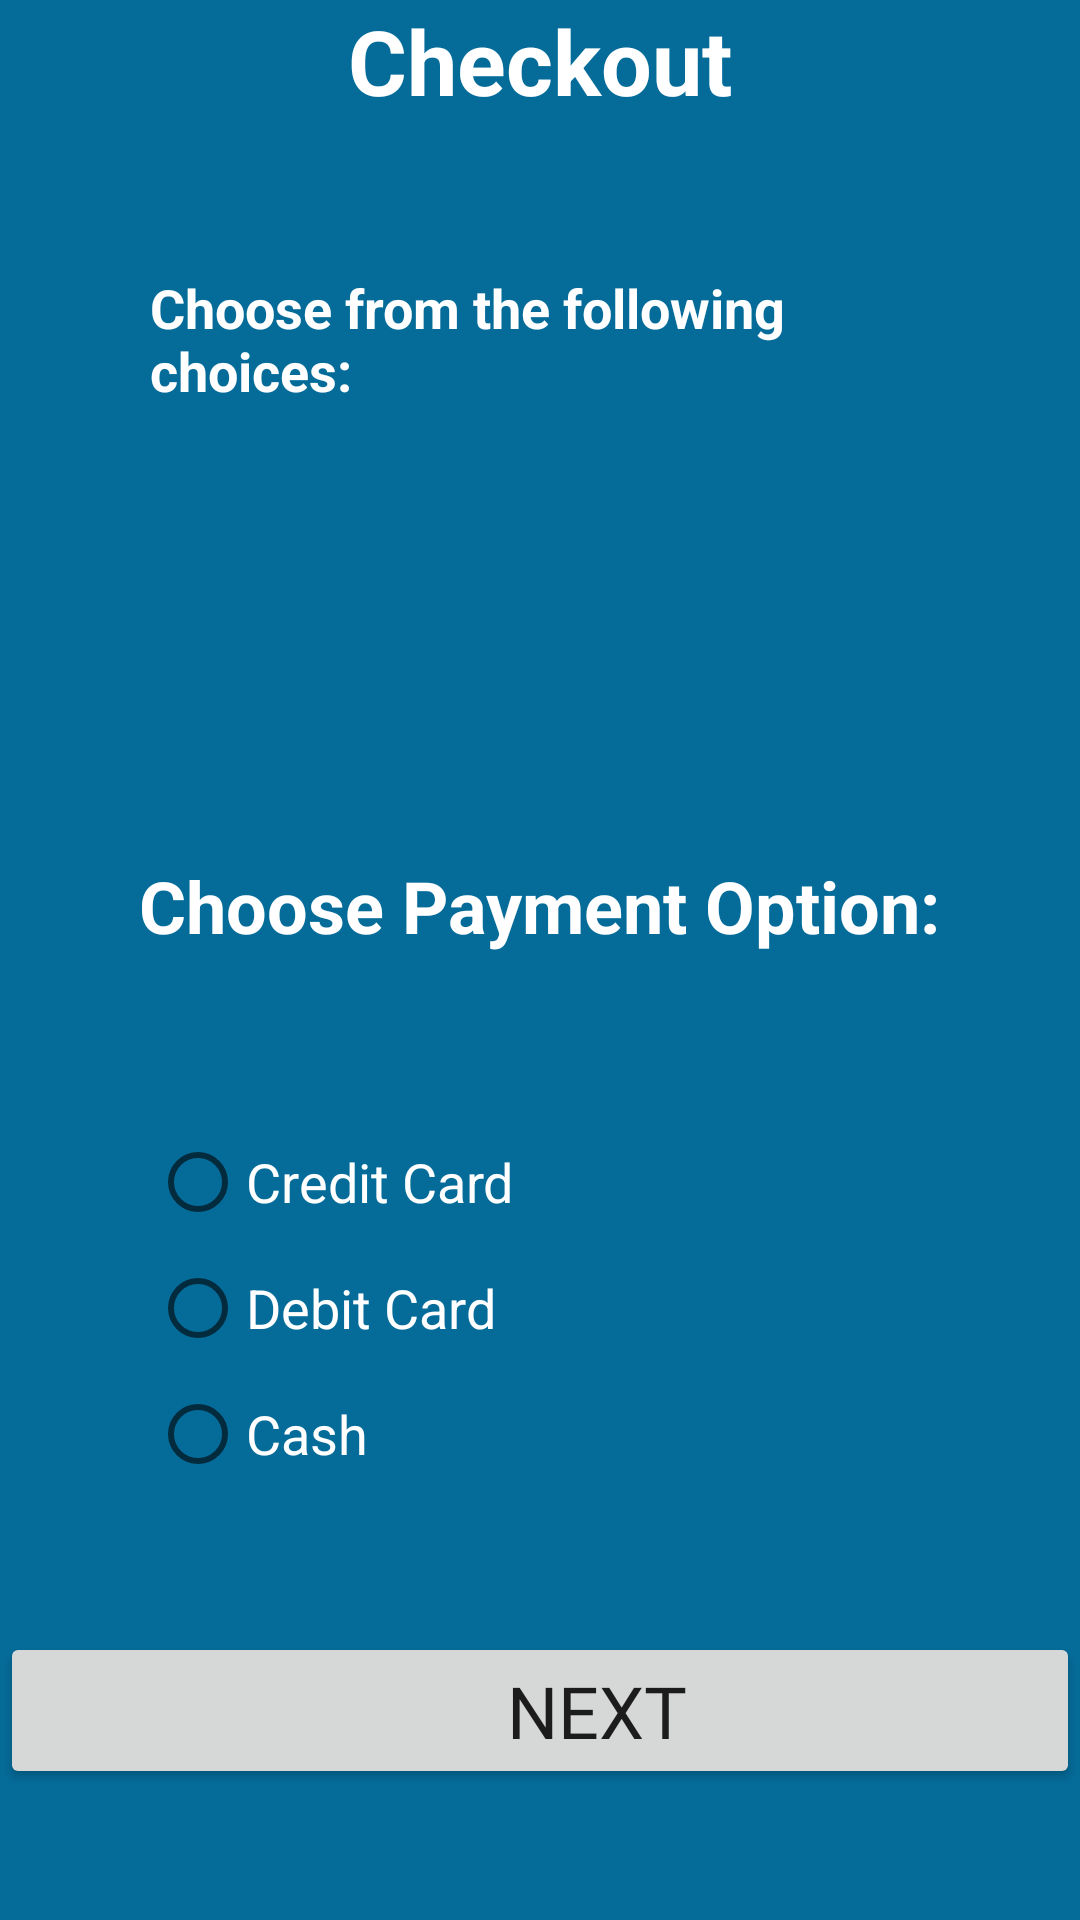

Reconstruct the res/layout file that produces this screen, plus the resources it refers to.
<!-- AndroidManifest.xml: application theme AppTheme -->
<!-- res/layout/checkout.xml -->
<LinearLayout xmlns:android="http://schemas.android.com/apk/res/android"
    xmlns:app="http://schemas.android.com/apk/res-auto"
    xmlns:tools="http://schemas.android.com/tools"
    android:layout_width="match_parent"
    android:layout_height="match_parent"
    android:background="#FF056C9A"
    android:orientation="vertical"
    tools:context=".Checkout">

    <TextView
        android:id="@+id/Checkout"
        style="@style/head"
        android:autoText="false"
        android:text="@string/Checkout"
        android:textColor="#FFFFFF"
        android:textSize="30sp" />


    <TextView
        style="@style/head"
        android:layout_margin="50dp"
        android:text="@string/Checkout2"
        android:textColor="#FFFFFF"
        android:textSize="18sp" />

    <RadioGroup
        android:id="@+id/radioG"
        android:layout_width="wrap_content"
        android:layout_height="wrap_content"
        android:layout_margin="50dp"
        android:orientation="vertical">

    </RadioGroup>

    <TextView
        style="@style/head"
        android:text="@string/Checkout3"
        android:textColor="#FFFFFF"
        android:textSize="24sp" />

    <RadioGroup
        android:id="@+id/Payment"
        android:layout_width="wrap_content"
        android:layout_height="wrap_content"
        android:layout_margin="50dp"
        android:orientation="vertical">

        <RadioButton
            android:id="@+id/ChkCredit"
            android:layout_width="wrap_content"
            android:layout_height="wrap_content"
            android:layout_marginTop="10dp"
            android:text="@string/CheckoutCreditCard"
            android:textColor="#FFFFFF"
            android:textSize="18sp" />

        <RadioButton
            android:id="@+id/ChkDebit"
            android:layout_width="wrap_content"
            android:layout_height="wrap_content"
            android:layout_marginTop="10dp"
            android:text="@string/CheckoutDebitCard"
            android:textColor="#FFFFFF"
            android:textSize="18sp" />

        <RadioButton
            android:id="@+id/ChkCash"
            android:layout_width="wrap_content"
            android:layout_height="wrap_content"
            android:layout_marginTop="10dp"
            android:text="@string/CheckoutCash"
            android:textColor="#FFFFFF"
            android:textSize="18sp" />
    </RadioGroup>

    <Button
        android:id="@+id/BtnChk"
        android:layout_width="match_parent"
        android:layout_height="wrap_content"
        android:fontFamily="@font/aclonica"
        android:paddingLeft="50dp"
        android:text="NEXT"
        android:textSize="24sp" />

</LinearLayout>
<!-- resources referenced by this layout -->
<resources>
  <string name="Checkout">Checkout</string>
  <string name="Checkout2">Choose from the following choices:</string>
  <string name="Checkout3">Choose Payment Option:</string>
  <string name="CheckoutCash">Cash</string>
  <string name="CheckoutCreditCard">Credit Card</string>
  <string name="CheckoutDebitCard">Debit Card</string>
  <style name="head">
          <item name="android:layout_width">wrap_content</item>
          <item name="android:layout_height">wrap_content</item>
          <item name="android:textStyle">bold</item>
          <item name="android:layout_gravity">center_horizontal</item>
          <item name="android:textColor">@color/colorPrimary</item>
  
      </style>
  <style name="AppTheme" parent="Theme.AppCompat.Light.DarkActionBar">
          
          <item name="colorPrimary">@color/colorPrimary</item>
          <item name="colorPrimaryDark">@color/colorPrimaryDark</item>
          <item name="colorAccent">@color/colorAccent</item>
      </style>
  <!-- not gathered from this repository: default colours our renderer supplied (Android Studio template values) -->
  <color name="colorPrimary">#FF6200EE</color>
  <color name="colorPrimaryDark">#FF3700B3</color>
  <color name="colorAccent">#FF03DAC5</color>
</resources>
